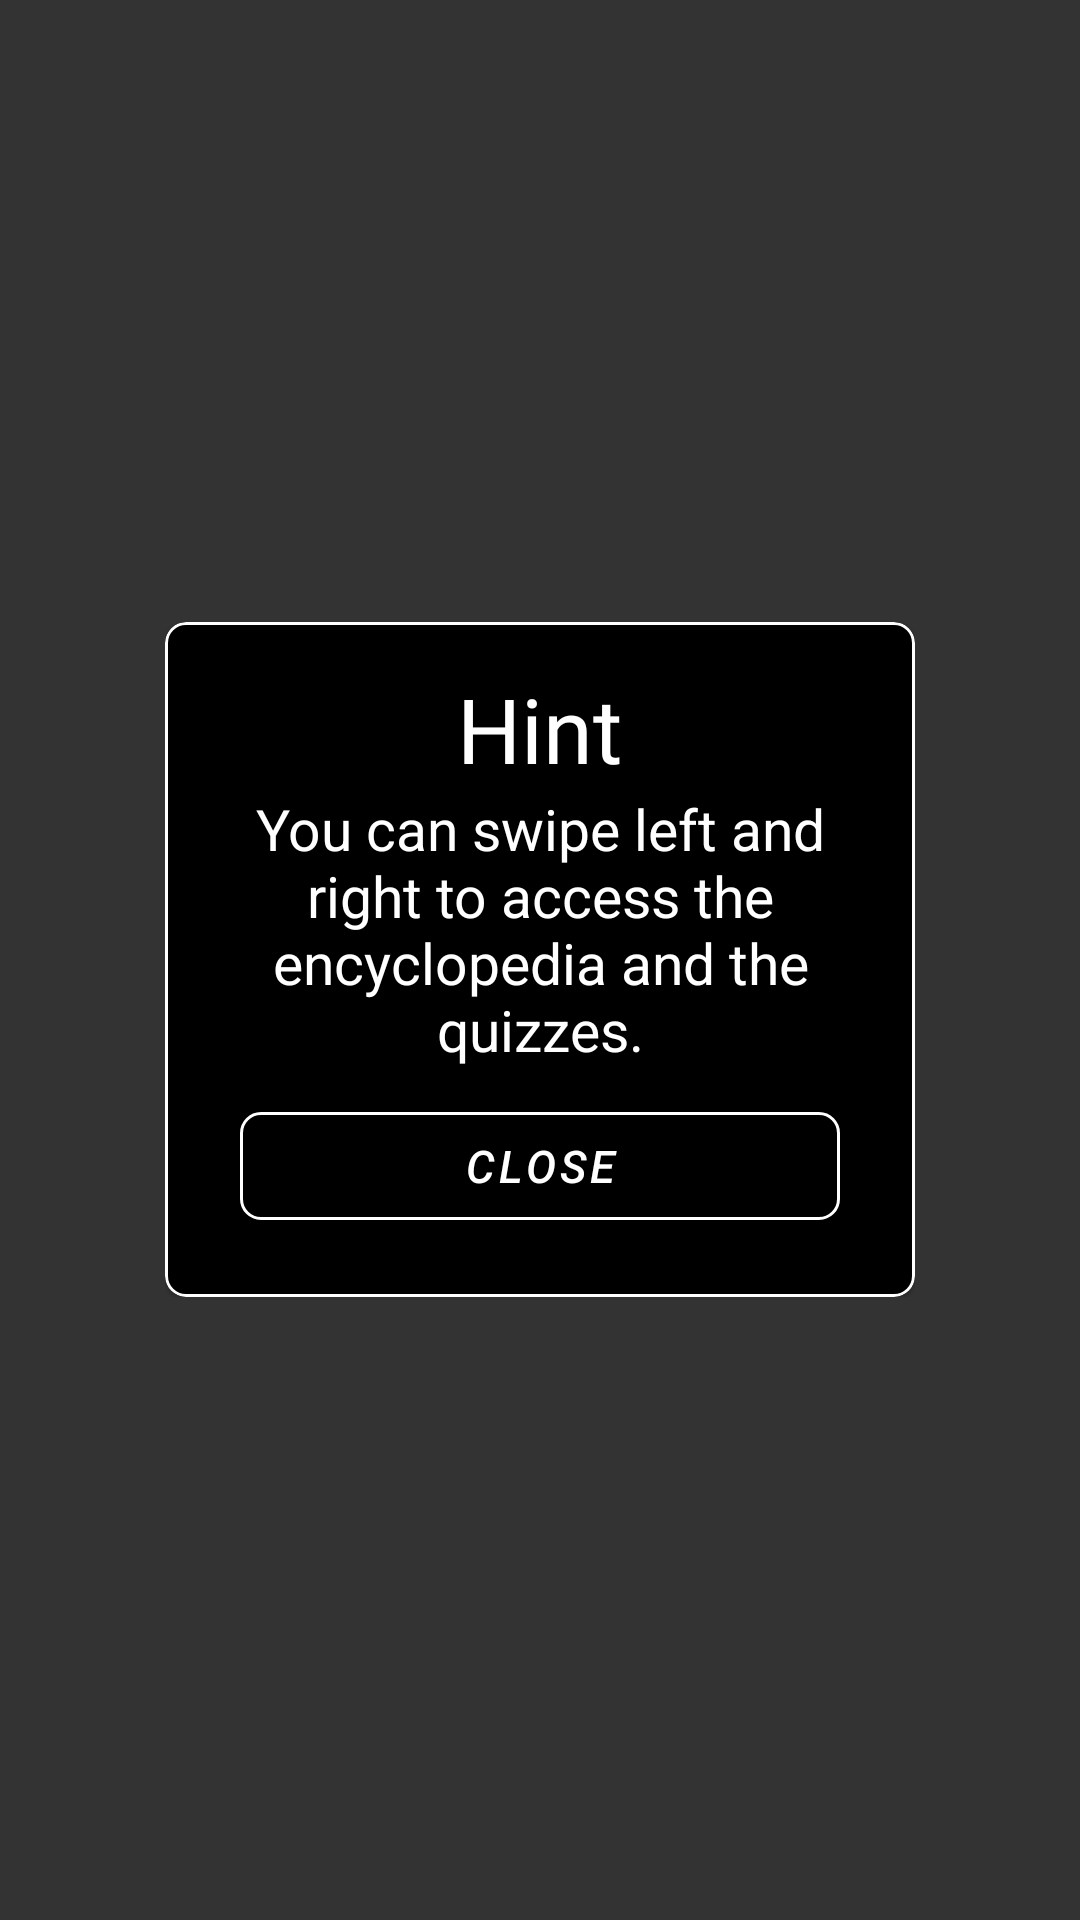

Layout XML and referenced resources for this Android screen:
<!-- AndroidManifest.xml: activity theme Translucent -->
<!-- res/layout/hint_popup.xml -->
<?xml version="1.0" encoding="utf-8"?>
<LinearLayout
    android:id="@+id/lyt_popup"
    xmlns:android="http://schemas.android.com/apk/res/android"
    xmlns:tools="http://schemas.android.com/tools"
    android:layout_width="match_parent"
    android:layout_height="match_parent"
    xmlns:app="http://schemas.android.com/apk/res-auto"
    tools:context=".ReturnToMenuPopupActivity"
    android:theme="@style/Theme.Manu.Popup"
    android:background="#CC000000"
    android:layout_gravity="center"
    android:gravity="center"
    android:orientation="vertical"
    >

    <LinearLayout
        android:layout_width="250sp"
        android:layout_height="225sp"
        android:layout_gravity="center"
        android:gravity="center"
        android:orientation="vertical"
        >

        <com.google.android.material.card.MaterialCardView
            android:layout_width="match_parent"
            android:layout_height="match_parent"
            app:cardCornerRadius="7sp"
            app:strokeWidth="1sp"
            app:strokeColor="@color/white"
            android:backgroundTint="@color/black"
            >

            <TextView
                android:layout_width="wrap_content"
                android:layout_height="wrap_content"
                android:text="Hint"
                android:textColor="@color/white"
                android:textSize="30sp"
                android:layout_centerVertical="true"
                android:layout_centerHorizontal="true"
                android:theme="@style/Theme.Manu.ReturnToMenuPopup"
                android:gravity="center"
                android:layout_gravity="center"
                android:layout_marginBottom="77sp"
                android:fontFamily="@font/party_confetti_regular"
                />

            <TextView
                android:layout_width="wrap_content"
                android:layout_height="wrap_content"
                android:text="You can swipe left and right to access the encyclopedia and the quizzes."
                android:textColor="@color/white"
                android:textSize="19sp"
                android:layout_centerVertical="true"
                android:layout_centerHorizontal="true"
                android:theme="@style/Theme.Manu.ReturnToMenuPopup"
                android:layout_marginBottom = "10sp"
                android:gravity="center"
                android:layout_gravity="center"
                android:layout_marginHorizontal="12dp"
                />

            <com.google.android.material.button.MaterialButton
                android:id="@+id/btn_close"
                android:layout_width="200sp"
                android:layout_height="wrap_content"
                android:text="Close"
                android:gravity="center"
                android:layout_gravity="center"
                android:textSize="15sp"
                android:layout_marginTop="70sp"
                android:backgroundTint="@color/black"
                android:textColor="@color/white"
                app:strokeWidth="1sp"
                app:strokeColor="@color/white"
                android:textStyle="italic"
                android:layout_marginBottom="1sp"
                app:cornerRadius="7sp"
                />

        </com.google.android.material.card.MaterialCardView>

    </LinearLayout>

</LinearLayout>
<!-- resources referenced by this layout -->
<resources>
  <color name="black">#FF000000</color>
  <color name="white">#FFFFFFFF</color>
  <style name="Theme.Manu.Popup">
          <item name="android:windowIsTranslucent">true</item>
          <item name="android:windowCloseOnTouchOutside">false</item>
      </style>
  <style name="Theme.Manu.ReturnToMenuPopup">
          <item name="android:windowIsTranslucent">true</item>
          <item name="android:windowCloseOnTouchOutside">false</item>
      </style>
  <style name="Translucent" parent="android:Theme.Translucent.NoTitleBar">
  
      </style>
</resources>
